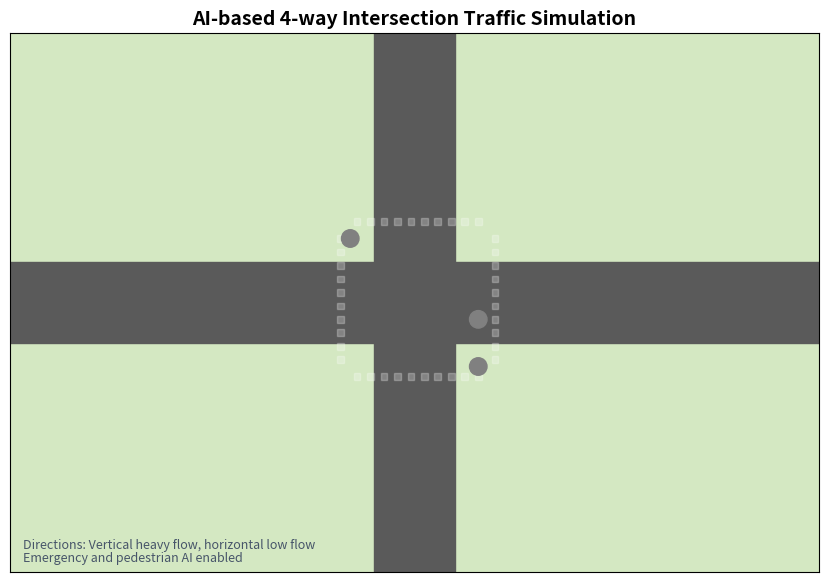

Python code for this plot:
# flake8: noqa: E501

"""Matplotlib-based 4-way AI traffic simulation for hackathon demo.

Features:
- Main vertical flow (top<->bottom), low horizontal flow (right->left)
- AI signal timing around base cycle (20s vertical, 5s horizontal)
- Smooth stopping and queue formation at red lights
- Emergency preemption mode for ambulance
- Pedestrian crossing when roads are empty with adaptive extension
"""

from __future__ import annotations

import random
from dataclasses import dataclass

import matplotlib.pyplot as plt
from matplotlib.animation import FuncAnimation
from matplotlib.patches import Circle, Rectangle


@dataclass
class Car:
    car_id: int
    direction: str  # N2S, S2N, E2W
    lane: str
    pos: float
    speed: float
    max_speed: float
    color: str
    is_ambulance: bool = False
    waiting: bool = False
    prev_waiting: bool = False

    def xy(self, geom: dict) -> tuple[float, float]:
        if self.direction == "N2S":
            return geom["lane_x"][self.lane], self.pos
        if self.direction == "S2N":
            return geom["lane_x"][self.lane], self.pos
        return self.pos, geom["e2w_y"]


class TrafficSimulation:
    def __init__(self) -> None:
        self.colors = ["#3b82f6", "#8b5cf6", "#10b981", "#f59e0b", "#ef4444"]
        self.dt = 0.10  # seconds per frame

        self.phase = "NS_GREEN"
        self.phase_timer = 20.0
        self.phase_elapsed = 0.0
        self.sim_time = 0.0

        self.cars: list[Car] = []
        self.next_id = 1
        self.passed_count = 0
        self.stop_count = 0

        self.ai_message = "AI: Prioritizing vertical main road"
        self.state_text = "Vertical Green"

        self.east_spawned_this_cycle = False
        self.manual_east_pending = 0

        self.emergency_requested = False
        self.emergency_active = False
        self.next_emergency_time = random.uniform(35, 55)

        self.ped_active = False
        self.ped_type = "normal"
        self.pedestrians: list[dict] = []
        self.extended_crossing = False

        self.fig, self.ax = plt.subplots(figsize=(12, 7))
        manager = getattr(self.fig.canvas, "manager", None)
        if manager is not None and hasattr(manager, "set_window_title"):
            manager.set_window_title("AI Traffic Simulation")
        self._setup_plot()
        self._spawn_ns_wave()

    def _geom(self) -> dict:
        return {
            "cx": 0.0,
            "cy": 0.0,
            "inter_half": 8.0,
            "stop_n2s": 10.0,
            "stop_s2n": -10.0,
            "stop_e2w": 10.0,
            "e2w_y": -2.5,
            "lane_x": {
                "N2S_0": -3.8,
                "N2S_1": -1.8,
                "S2N_0": 1.8,
                "S2N_1": 3.8,
                "E2W": 2.2,
            },
        }

    def _setup_plot(self) -> None:
        self.ax.set_xlim(-60, 60)
        self.ax.set_ylim(-40, 40)
        self.ax.set_aspect("equal")
        self.ax.set_facecolor("#d4e8c2")
        self.ax.set_xticks([])
        self.ax.set_yticks([])
        self.ax.set_title("AI-based 4-way Intersection Traffic Simulation", fontsize=14, weight="bold")

        # Roads
        self.ax.add_patch(Rectangle((-6, -40), 12, 80, color="#5a5a5a", zorder=0))
        self.ax.add_patch(Rectangle((-60, -6), 120, 12, color="#5a5a5a", zorder=0))

        # Zebra crossings (soft)
        for y in (-11.5, 11.5):
            for i in range(-9, 10, 2):
                self.ax.add_patch(Rectangle((i, y), 1, 1, color="white", alpha=0.25, zorder=0))
        for x in (-11.5, 11.5):
            for i in range(-9, 10, 2):
                self.ax.add_patch(Rectangle((x, i), 1, 1, color="white", alpha=0.25, zorder=0))

        # Cars and pedestrians
        self.car_scatter = self.ax.scatter([], [], s=58, c=[], edgecolors="black", linewidths=0.3, zorder=5)
        self.amb_scatter = self.ax.scatter([], [], s=95, c="#ffffff", edgecolors="#ef4444", linewidths=1.4, zorder=6)
        self.ped_scatter = self.ax.scatter([], [], s=45, c="#111827", zorder=6)

        # Bigger traffic lights
        self.ns_light_n = Circle((-9.5, 9.5), 1.3, color="gray", zorder=7)
        self.ns_light_s = Circle((9.5, -9.5), 1.3, color="gray", zorder=7)
        self.ew_light = Circle((9.5, -2.5), 1.3, color="gray", zorder=7)
        self.ax.add_patch(self.ns_light_n)
        self.ax.add_patch(self.ns_light_s)
        self.ax.add_patch(self.ew_light)

        # Labels and dynamic text
        self.phase_txt = self.ax.text(-58, 36.2, "", fontsize=12, weight="bold", color="#0f172a")
        self.ai_txt = self.ax.text(-58, 33.0, "", fontsize=10, color="#334155")
        self.wait_txt = self.ax.text(-58, 29.8, "", fontsize=10, color="#334155")
        self.counter_txt = self.ax.text(-58, 26.6, "", fontsize=10, color="#334155")
        self.cross_txt = self.ax.text(-58, 23.4, "", fontsize=10, color="#0f766e", weight="bold")

        self.ax.text(-58, -36.5, "Directions: Vertical heavy flow, horizontal low flow", fontsize=9, color="#475569")
        self.ax.text(-58, -38.5, "Emergency and pedestrian AI enabled", fontsize=9, color="#475569")

    def _signal_for(self, road: str) -> str:
        # road: NS or EW
        if self.phase == "PED_CROSS":
            return "RED"
        if self.phase == "EMERGENCY_YELLOW":
            return "YELLOW"
        if self.phase == "EMERGENCY_GREEN":
            return "GREEN" if road == "EW" else "RED"
        if road == "NS":
            if self.phase == "NS_GREEN":
                return "GREEN"
            if self.phase == "NS_YELLOW":
                return "YELLOW"
            return "RED"
        if self.phase == "EW_GREEN":
            return "GREEN"
        if self.phase == "EW_YELLOW":
            return "YELLOW"
        return "RED"

    def _set_phase(self, phase: str, duration: float) -> None:
        self.phase = phase
        self.phase_timer = duration
        self.phase_elapsed = 0.0

        if phase == "NS_GREEN":
            self.state_text = "Vertical Green"
            self.east_spawned_this_cycle = False
            self._spawn_ns_wave()
            self.ai_message = "AI: Main road priority (20s base)"
        elif phase == "NS_YELLOW":
            self.state_text = "Vertical Yellow"
            self.ai_message = "Transition: prepare horizontal release"
        elif phase == "EW_GREEN":
            self.state_text = "Horizontal Green"
            self.ai_message = "AI: Short horizontal release"
        elif phase == "EW_YELLOW":
            self.state_text = "Horizontal Yellow"
            self.ai_message = "Transition: return to main road"
        elif phase == "EMERGENCY_YELLOW":
            self.state_text = "Emergency Mode Activated"
            self.ai_message = "AI: Clearing junction for ambulance"
        elif phase == "EMERGENCY_GREEN":
            self.state_text = "Emergency Mode Activated"
            self.ai_message = "AI: Ambulance lane green"
            self._spawn_ambulance()
        elif phase == "PED_CROSS":
            self.state_text = "Pedestrian Crossing"
            self.ai_message = "AI: All-red crossing interval"

    def _spawn_car(self, direction: str, lane: str, pos: float, color: str | None = None, emergency: bool = False) -> None:
        c = Car(
            car_id=self.next_id,
            direction=direction,
            lane=lane,
            pos=pos,
            speed=0.0,
            max_speed=(135.0 if emergency else (80.0 + random.random() * 24.0)),
            color=(color or random.choice(self.colors)),
            is_ambulance=emergency,
        )
        self.next_id += 1
        self.cars.append(c)

    def _spawn_ns_wave(self) -> None:
        # 10-14 vehicles, split as 5-7 for each vertical direction
        n_count = random.randint(5, 7)
        s_count = random.randint(5, 7)

        offset = 0.0
        for _ in range(n_count):
            offset += random.uniform(3.2, 4.4)
            lane = random.choice(["N2S_0", "N2S_1"])
            self._spawn_car("N2S", lane, 40 + offset)

        offset = 0.0
        for _ in range(s_count):
            offset += random.uniform(3.2, 4.4)
            lane = random.choice(["S2N_0", "S2N_1"])
            self._spawn_car("S2N", lane, -40 - offset)

    def _spawn_east_low_traffic(self) -> None:
        # low traffic road: 1 car comes and waits during NS green
        east_cars = [c for c in self.cars if c.direction == "E2W"]
        start = 55.0
        if east_cars:
            start = max(start, max(c.pos for c in east_cars) + random.uniform(3.4, 4.6))
        self._spawn_car("E2W", "E2W", start, color="#f97316")

    def _spawn_ambulance(self) -> None:
        self._spawn_car("E2W", "E2W", 58.0, color="#ffffff", emergency=True)
        self.emergency_active = True

    def _distance_to_stop(self, car: Car, g: dict) -> float:
        if car.direction == "N2S":
            return car.pos - g["stop_n2s"]
        if car.direction == "S2N":
            return g["stop_s2n"] - car.pos
        return car.pos - g["stop_e2w"]

    def _beyond_stop(self, car: Car, g: dict) -> bool:
        if car.direction == "N2S":
            return car.pos <= g["stop_n2s"]
        if car.direction == "S2N":
            return car.pos >= g["stop_s2n"]
        return car.pos <= g["stop_e2w"]

    def _inside_intersection(self, car: Car, g: dict) -> bool:
        x, y = car.xy(g)
        ih = g["inter_half"]
        return (-ih < x < ih) and (-ih < y < ih)

    def _gap_ahead(self, me: Car, other: Car) -> float:
        if me.direction != other.direction or me.lane != other.lane:
            return -1.0
        if me.direction == "N2S" and other.pos < me.pos:
            return me.pos - other.pos
        if me.direction == "S2N" and other.pos > me.pos:
            return other.pos - me.pos
        if me.direction == "E2W" and other.pos < me.pos:
            return me.pos - other.pos
        return -1.0

    def _move_cars(self) -> None:
        g = self._geom()

        for car in self.cars:
            road = "EW" if car.direction == "E2W" else "NS"
            signal = self._signal_for(road)
            dist = self._distance_to_stop(car, g)
            beyond = self._beyond_stop(car, g)
            inside = self._inside_intersection(car, g)

            target = car.max_speed

            if not car.is_ambulance:
                if signal == "RED":
                    if not beyond and not inside:
                        target = 0.0
                elif signal == "YELLOW":
                    # Yellow behavior:
                    # far (>40px equivalent) before line => decelerate/stop
                    # near line => pass
                    if not beyond and not inside and dist > 4.0:
                        target = 0.0

            nearest = float("inf")
            for other in self.cars:
                if other.car_id == car.car_id:
                    continue
                gap = self._gap_ahead(car, other)
                if 0 < gap < nearest:
                    nearest = gap

            if nearest < float("inf") and not car.is_ambulance:
                safe = 2.4
                if nearest < safe:
                    target = min(target, 0.0)
                elif nearest < safe + 3.0:
                    target = min(target, (nearest - safe) / 3.0 * car.max_speed)

            # Critical rule: never stop inside center box.
            if inside:
                target = max(target, car.max_speed * 0.60)

            accel = 140.0 if target > car.speed else 180.0
            max_delta = accel * self.dt
            if car.speed < target:
                car.speed = min(target, car.speed + max_delta)
            else:
                car.speed = max(target, car.speed - max_delta)

            car.waiting = car.speed < 1.5 and not inside and not beyond
            if (not car.prev_waiting) and car.waiting:
                self.stop_count += 1
            car.prev_waiting = car.waiting

            if car.direction == "N2S":
                car.pos -= car.speed * self.dt
            elif car.direction == "S2N":
                car.pos += car.speed * self.dt
            else:
                car.pos -= car.speed * self.dt

        kept: list[Car] = []
        for car in self.cars:
            x, y = car.xy(g)
            out = x < -65 or x > 65 or y < -45 or y > 45
            if out:
                self.passed_count += 1
                if car.is_ambulance:
                    self.emergency_active = False
            else:
                kept.append(car)
        self.cars = kept

    def _roads_empty(self) -> bool:
        # For demo, treat roads as empty if only a very small number of non-emergency vehicles remain.
        non_em = [c for c in self.cars if not c.is_ambulance]
        return len(non_em) <= 2

    def _start_ped_crossing(self) -> None:
        self.ped_active = True
        self.extended_crossing = False
        self.ped_type = random.choices(["normal", "slow"], weights=[0.7, 0.3])[0]
        duration = 4.0
        if self.ped_type == "slow":
            duration += 2.0
            self.extended_crossing = True
            self.ai_message = "Extended Crossing Time"

        self.pedestrians = [
            {"x": -16.0, "y": 11.5, "dir": 1.0},
            {"x": 16.0, "y": -11.5, "dir": -1.0},
        ]
        self._set_phase("PED_CROSS", duration)

    def _move_pedestrians(self) -> None:
        if not self.ped_active:
            return
        speed = 2.6 if self.ped_type == "normal" else 1.7
        for p in self.pedestrians:
            p["x"] += p["dir"] * speed * self.dt

    def _update_phase_logic(self) -> None:
        self.sim_time += self.dt
        self.phase_elapsed += self.dt
        self.phase_timer -= self.dt

        # Automatic emergency events for demo.
        if self.sim_time >= self.next_emergency_time and not self.emergency_requested and not self.emergency_active:
            self.emergency_requested = True
            self.next_emergency_time = self.sim_time + random.uniform(35, 55)

        # If emergency requested, preempt with short all-yellow.
        if self.emergency_requested and self.phase not in {"EMERGENCY_YELLOW", "EMERGENCY_GREEN"}:
            self.emergency_requested = False
            self._set_phase("EMERGENCY_YELLOW", 1.2)
            return

        # Spawn low-traffic east car at 10th second of NS green.
        if self.phase == "NS_GREEN" and (not self.east_spawned_this_cycle) and self.phase_elapsed >= 10.0:
            self._spawn_east_low_traffic()
            self.east_spawned_this_cycle = True

        if self.phase_timer > 0:
            return

        if self.phase == "NS_GREEN":
            self._set_phase("NS_YELLOW", 2.0)
            return

        if self.phase == "NS_YELLOW":
            waiting_e = sum(1 for c in self.cars if c.direction == "E2W" and c.waiting)
            ew_green = min(7.0, 5.0 + 0.7 * min(waiting_e, 3))
            self.ai_message = f"AI decision: horizontal wait={waiting_e}, EW green={ew_green:.1f}s"
            self._set_phase("EW_GREEN", ew_green)
            return

        if self.phase == "EW_GREEN":
            self._set_phase("EW_YELLOW", 2.0)
            return

        if self.phase == "EW_YELLOW":
            if self._roads_empty():
                self._start_ped_crossing()
                return

            waiting_v = sum(1 for c in self.cars if c.direction in {"N2S", "S2N"} and c.waiting)
            ns_green = min(28.0, 20.0 + 0.5 * min(waiting_v, 16))
            self.ai_message = f"AI decision: vertical load={waiting_v}, NS green={ns_green:.1f}s"
            self._set_phase("NS_GREEN", ns_green)
            return

        if self.phase == "EMERGENCY_YELLOW":
            self._set_phase("EMERGENCY_GREEN", 6.0)
            return

        if self.phase == "EMERGENCY_GREEN":
            self._set_phase("NS_YELLOW", 2.0)
            return

        if self.phase == "PED_CROSS":
            self.ped_active = False
            self.pedestrians = []
            self._set_phase("NS_GREEN", 20.0)

    def _update_lights_visual(self) -> None:
        ns = self._signal_for("NS")
        ew = self._signal_for("EW")

        def color(sig: str) -> str:
            if sig == "GREEN":
                return "#16a34a"
            if sig == "YELLOW":
                return "#f59e0b"
            return "#dc2626"

        self.ns_light_n.set_color(color(ns))
        self.ns_light_s.set_color(color(ns))
        self.ew_light.set_color(color(ew))

    def _update_text(self) -> None:
        waiting_v = sum(1 for c in self.cars if c.direction in {"N2S", "S2N"} and c.waiting)
        waiting_h = sum(1 for c in self.cars if c.direction == "E2W" and c.waiting)

        if self.phase == "EMERGENCY_GREEN" or self.phase == "EMERGENCY_YELLOW":
            phase_label = "Emergency Mode"
        elif self.phase == "PED_CROSS":
            phase_label = "Pedestrian Crossing"
        elif self.phase == "NS_GREEN":
            phase_label = "Vertical Green"
        elif self.phase == "EW_GREEN":
            phase_label = "Horizontal Green"
        elif self.phase == "NS_YELLOW":
            phase_label = "Vertical Yellow"
        else:
            phase_label = "Horizontal Yellow"

        extra = ""
        if self.extended_crossing and self.phase == "PED_CROSS":
            extra = " | Extended Crossing Time"

        self.phase_txt.set_text(f"State: {phase_label} | t={self.phase_timer:04.1f}s{extra}")
        self.ai_txt.set_text(self.ai_message)
        self.wait_txt.set_text(f"Waiting counters -> Vertical: {waiting_v}, Horizontal: {waiting_h}")
        self.counter_txt.set_text(f"Passed: {self.passed_count} | Stops: {self.stop_count} | Cars on map: {len(self.cars)}")

        if self.phase == "PED_CROSS":
            p_label = "Pedestrians crossing (slow)" if self.ped_type == "slow" else "Pedestrians crossing"
            self.cross_txt.set_text(p_label)
        else:
            self.cross_txt.set_text("")

    def _update_artists(self):
        g = self._geom()
        normal_xy = []
        normal_colors = []
        amb_xy = []

        for c in self.cars:
            x, y = c.xy(g)
            if c.is_ambulance:
                amb_xy.append((x, y))
            else:
                normal_xy.append((x, y))
                normal_colors.append(c.color)

        if normal_xy:
            self.car_scatter.set_offsets(normal_xy)
            self.car_scatter.set_color(normal_colors)
        else:
            self.car_scatter.set_offsets([])

        if amb_xy:
            self.amb_scatter.set_offsets(amb_xy)
        else:
            self.amb_scatter.set_offsets([])

        if self.ped_active and self.pedestrians:
            ped_xy = [(p["x"], p["y"]) for p in self.pedestrians]
            self.ped_scatter.set_offsets(ped_xy)
        else:
            self.ped_scatter.set_offsets([])

    def step(self, _frame: int):
        self._update_phase_logic()
        self._move_cars()
        self._move_pedestrians()
        self._update_lights_visual()
        self._update_text()
        self._update_artists()
        return (
            self.car_scatter,
            self.amb_scatter,
            self.ped_scatter,
            self.ns_light_n,
            self.ns_light_s,
            self.ew_light,
            self.phase_txt,
            self.ai_txt,
            self.wait_txt,
            self.counter_txt,
            self.cross_txt,
        )

    def run(self) -> None:
        FuncAnimation(self.fig, self.step, interval=int(self.dt * 1000), blit=False)
        plt.show()


if __name__ == "__main__":
    sim = TrafficSimulation()
    sim.run()
